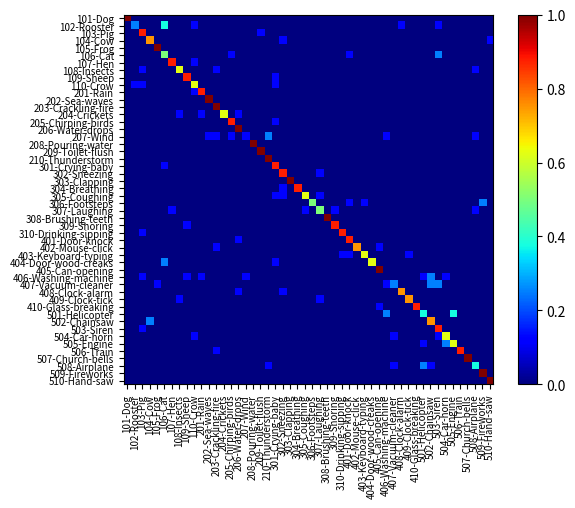

The script that saved this image:
import numpy as np
import matplotlib.pyplot as plt
from pylab import *


def ConfusionMatrixPng(cm, classlist):
    # convert lists to np.array
    cm_np = np.array(cm)
    norm_conf = np.true_divide(cm_np, cm_np.sum(1, keepdims=True))

    fig = plt.figure()
    plt.clf()
    ax = fig.add_subplot(111)
    ax.set_aspect(1)
    res = ax.imshow(np.array(norm_conf), cmap=plt.cm.jet, interpolation='nearest')

    width = len(cm)
    height = len(cm[0])
    cb = fig.colorbar(res)
    alphabet = classlist
    plt.xticks(fontsize=7)
    plt.yticks(fontsize=7)
    locs, labels = plt.xticks(range(width), alphabet[:width])
    for t in labels:
        t.set_rotation(90)

    plt.yticks(range(height), alphabet[:height])
    plt.savefig('confusion_matrix.png', format='png')
    plt.show()


if __name__ == '__main__':
    cm = [
        [
            8, 0, 0, 0, 0, 0, 0, 0, 0, 0, 0, 0, 0, 0, 0, 0, 0, 0, 0, 0, 0, 0, 0, 0, 0, 0, 0, 0, 0, 0, 0, 0, 0, 0, 0, 0,
            0, 0, 0, 0, 0, 0, 0, 0, 0, 0, 0, 0, 0, 0],
        [
            0, 2, 0, 0, 0, 3, 0, 0, 0, 1, 0, 0, 0, 0, 0, 0, 0, 0, 0, 0, 0, 0, 0, 0, 0, 0, 0, 0, 0, 0, 0, 0, 0, 0, 0, 0,
            0, 1, 0, 0, 0, 0, 1, 0, 0, 0, 0, 0, 0, 0],
        [
            0, 0, 7, 0, 0, 0, 0, 0, 0, 0, 0, 0, 0, 0, 0, 0, 0, 0, 1, 0, 0, 0, 0, 0, 0, 0, 0, 0, 0, 0, 0, 0, 0, 0, 0, 0,
            0, 0, 0, 0, 0, 0, 0, 0, 0, 0, 0, 0, 0, 0],
        [
            0, 0, 0, 6, 0, 0, 0, 0, 0, 0, 0, 0, 0, 0, 0, 0, 0, 0, 0, 0, 0, 1, 0, 0, 0, 0, 0, 0, 0, 0, 0, 0, 0, 0, 0, 0,
            0, 0, 0, 0, 0, 0, 0, 0, 0, 0, 0, 0, 0, 1],
        [
            0, 0, 0, 0, 8, 0, 0, 0, 0, 0, 0, 0, 0, 0, 0, 0, 0, 0, 0, 0, 0, 0, 0, 0, 0, 0, 0, 0, 0, 0, 0, 0, 0, 0, 0, 0,
            0, 0, 0, 0, 0, 0, 0, 0, 0, 0, 0, 0, 0, 0],
        [
            0, 0, 0, 0, 0, 4, 0, 0, 0, 0, 0, 0, 0, 0, 1, 0, 0, 0, 0, 0, 0, 0, 0, 0, 0, 0, 0, 0, 0, 0, 1, 0, 0, 0, 0, 0,
            0, 0, 0, 0, 0, 0, 2, 0, 0, 0, 0, 0, 0, 0],
        [
            0, 0, 0, 0, 0, 0, 7, 0, 0, 1, 0, 0, 0, 0, 0, 0, 0, 0, 0, 0, 0, 0, 0, 0, 0, 0, 0, 0, 0, 0, 0, 0, 0, 0, 0, 0,
            0, 0, 0, 0, 0, 0, 0, 0, 0, 0, 0, 0, 0, 0],
        [
            0, 0, 1, 0, 0, 0, 0, 5, 0, 0, 0, 0, 1, 0, 0, 0, 0, 0, 0, 0, 0, 0, 0, 0, 0, 0, 0, 0, 0, 0, 0, 0, 0, 0, 0, 0,
            0, 0, 0, 0, 0, 0, 0, 0, 0, 0, 0, 1, 0, 0],
        [
            0, 0, 0, 0, 0, 0, 0, 0, 7, 0, 0, 0, 0, 0, 0, 0, 0, 0, 0, 0, 1, 0, 0, 0, 0, 0, 0, 0, 0, 0, 0, 0, 0, 0, 0, 0,
            0, 0, 0, 0, 0, 0, 0, 0, 0, 0, 0, 0, 0, 0],
        [
            0, 1, 1, 0, 0, 0, 0, 0, 0, 5, 0, 0, 0, 0, 0, 0, 0, 0, 0, 0, 1, 0, 0, 0, 0, 0, 0, 0, 0, 0, 0, 0, 0, 0, 0, 0,
            0, 0, 0, 0, 0, 0, 0, 0, 0, 0, 0, 0, 0, 0],
        [
            0, 0, 0, 0, 0, 0, 0, 0, 0, 1, 7, 0, 0, 0, 0, 0, 0, 0, 0, 0, 0, 0, 0, 0, 0, 0, 0, 0, 0, 0, 0, 0, 0, 0, 0, 0,
            0, 0, 0, 0, 0, 0, 0, 0, 0, 0, 0, 0, 0, 0],
        [
            0, 0, 0, 0, 0, 0, 0, 0, 0, 0, 0, 8, 0, 0, 0, 0, 0, 0, 0, 0, 0, 0, 0, 0, 0, 0, 0, 0, 0, 0, 0, 0, 0, 0, 0, 0,
            0, 0, 0, 0, 0, 0, 0, 0, 0, 0, 0, 0, 0, 0],
        [
            0, 0, 0, 0, 0, 0, 0, 0, 0, 0, 0, 0, 8, 0, 0, 0, 0, 0, 0, 0, 0, 0, 0, 0, 0, 0, 0, 0, 0, 0, 0, 0, 0, 0, 0, 0,
            0, 0, 0, 0, 0, 0, 0, 0, 0, 0, 0, 0, 0, 0],
        [
            0, 0, 0, 0, 0, 0, 0, 1, 0, 0, 1, 0, 0, 5, 0, 1, 0, 0, 0, 0, 0, 0, 0, 0, 0, 0, 0, 0, 0, 0, 0, 0, 0, 0, 0, 0,
            0, 0, 0, 0, 0, 0, 0, 0, 0, 0, 0, 0, 0, 0],
        [
            0, 0, 0, 0, 0, 0, 0, 0, 0, 0, 0, 0, 0, 0, 7, 0, 0, 0, 0, 0, 1, 0, 0, 0, 0, 0, 0, 0, 0, 0, 0, 0, 0, 0, 0, 0,
            0, 0, 0, 0, 0, 0, 0, 0, 0, 0, 0, 0, 0, 0],
        [
            0, 0, 0, 0, 0, 0, 0, 0, 0, 0, 0, 0, 0, 0, 0, 8, 0, 0, 0, 0, 0, 0, 0, 0, 0, 0, 0, 0, 0, 0, 0, 0, 0, 0, 0, 0,
            0, 0, 0, 0, 0, 0, 0, 0, 0, 0, 0, 0, 0, 0],
        [
            0, 0, 0, 0, 0, 0, 0, 0, 0, 0, 0, 1, 1, 0, 1, 0, 1, 0, 0, 2, 0, 0, 0, 0, 0, 0, 0, 0, 0, 0, 0, 0, 0, 0, 0, 1,
            0, 0, 0, 0, 0, 0, 0, 0, 0, 0, 0, 1, 0, 0],
        [
            0, 0, 0, 0, 0, 0, 0, 0, 0, 0, 0, 0, 0, 0, 0, 0, 0, 8, 0, 0, 0, 0, 0, 0, 0, 0, 0, 0, 0, 0, 0, 0, 0, 0, 0, 0,
            0, 0, 0, 0, 0, 0, 0, 0, 0, 0, 0, 0, 0, 0],
        [
            0, 0, 0, 0, 0, 0, 0, 0, 0, 0, 0, 0, 0, 0, 0, 0, 0, 0, 8, 0, 0, 0, 0, 0, 0, 0, 0, 0, 0, 0, 0, 0, 0, 0, 0, 0,
            0, 0, 0, 0, 0, 0, 0, 0, 0, 0, 0, 0, 0, 0],
        [
            0, 0, 0, 0, 0, 0, 0, 0, 0, 0, 0, 0, 0, 0, 0, 0, 0, 0, 0, 8, 0, 0, 0, 0, 0, 0, 0, 0, 0, 0, 0, 0, 0, 0, 0, 0,
            0, 0, 0, 0, 0, 0, 0, 0, 0, 0, 0, 0, 0, 0],
        [
            0, 0, 0, 0, 0, 1, 0, 0, 0, 0, 0, 0, 0, 0, 0, 0, 0, 0, 0, 0, 7, 0, 0, 0, 0, 0, 0, 0, 0, 0, 0, 0, 0, 0, 0, 0,
            0, 0, 0, 0, 0, 0, 0, 0, 0, 0, 0, 0, 0, 0],
        [
            0, 0, 0, 0, 0, 0, 0, 0, 0, 0, 0, 0, 0, 0, 0, 0, 0, 0, 0, 0, 0, 7, 0, 0, 0, 0, 1, 0, 0, 0, 0, 0, 0, 0, 0, 0,
            0, 0, 0, 0, 0, 0, 0, 0, 0, 0, 0, 0, 0, 0],
        [
            0, 0, 0, 0, 0, 0, 0, 0, 0, 0, 0, 0, 0, 0, 0, 0, 0, 0, 0, 0, 0, 0, 8, 0, 0, 0, 0, 0, 0, 0, 0, 0, 0, 0, 0, 0,
            0, 0, 0, 0, 0, 0, 0, 0, 0, 0, 0, 0, 0, 0],
        [
            0, 0, 0, 0, 0, 0, 0, 0, 0, 0, 0, 0, 0, 0, 0, 0, 0, 0, 0, 0, 0, 1, 0, 7, 0, 0, 0, 0, 0, 0, 0, 0, 0, 0, 0, 0,
            0, 0, 0, 0, 0, 0, 0, 0, 0, 0, 0, 0, 0, 0],
        [
            0, 0, 0, 0, 0, 0, 0, 0, 0, 0, 0, 0, 0, 0, 0, 0, 0, 0, 0, 0, 1, 1, 0, 0, 5, 0, 1, 0, 0, 0, 0, 0, 0, 0, 0, 0,
            0, 0, 0, 0, 0, 0, 0, 0, 0, 0, 0, 0, 0, 0],
        [
            0, 0, 0, 0, 0, 0, 0, 0, 0, 0, 0, 0, 0, 0, 0, 0, 0, 0, 0, 0, 0, 0, 0, 0, 0, 4, 0, 0, 0, 0, 1, 0, 1, 0, 0, 0,
            0, 0, 0, 0, 0, 0, 0, 0, 0, 0, 0, 0, 2, 0],
        [
            0, 0, 0, 0, 0, 0, 1, 0, 0, 0, 0, 0, 0, 0, 0, 0, 0, 0, 0, 0, 0, 0, 0, 0, 1, 0, 4, 0, 1, 0, 0, 0, 0, 0, 0, 0,
            0, 0, 0, 0, 0, 0, 0, 0, 0, 0, 0, 1, 0, 0],
        [
            0, 0, 0, 0, 0, 0, 0, 0, 0, 0, 0, 0, 0, 0, 0, 0, 0, 0, 0, 0, 0, 0, 0, 0, 0, 0, 0, 8, 0, 0, 0, 0, 0, 0, 0, 0,
            0, 0, 0, 0, 0, 0, 0, 0, 0, 0, 0, 0, 0, 0],
        [
            0, 0, 0, 0, 0, 0, 0, 0, 1, 0, 0, 0, 0, 0, 0, 0, 0, 0, 0, 0, 0, 0, 0, 0, 0, 0, 0, 0, 7, 0, 0, 0, 0, 0, 0, 0,
            0, 0, 0, 0, 0, 0, 0, 0, 0, 0, 0, 0, 0, 0],
        [
            0, 0, 1, 0, 0, 0, 0, 0, 0, 0, 0, 0, 0, 0, 0, 0, 0, 0, 0, 0, 0, 0, 0, 0, 0, 0, 0, 0, 0, 7, 0, 0, 0, 0, 0, 0,
            0, 0, 0, 0, 0, 0, 0, 0, 0, 0, 0, 0, 0, 0],
        [
            0, 0, 0, 0, 0, 0, 0, 0, 0, 0, 0, 0, 0, 0, 0, 1, 0, 0, 0, 0, 0, 0, 0, 0, 0, 0, 0, 0, 0, 0, 7, 0, 0, 0, 0, 0,
            0, 0, 0, 0, 0, 0, 0, 0, 0, 0, 0, 0, 0, 0],
        [
            0, 0, 0, 0, 0, 0, 0, 0, 0, 0, 0, 0, 1, 0, 0, 0, 0, 0, 0, 0, 0, 0, 0, 0, 0, 0, 0, 0, 0, 0, 0, 6, 0, 0, 1, 0,
            0, 0, 0, 0, 0, 0, 0, 0, 0, 0, 0, 0, 0, 0],
        [
            0, 0, 0, 0, 0, 0, 0, 0, 0, 0, 0, 0, 0, 0, 0, 0, 0, 0, 0, 0, 0, 0, 0, 0, 0, 0, 0, 0, 0, 1, 1, 0, 5, 0, 0, 0,
            0, 0, 1, 0, 0, 0, 0, 0, 0, 0, 0, 0, 0, 0],
        [
            0, 0, 0, 0, 0, 2, 0, 0, 0, 0, 0, 0, 0, 0, 0, 0, 0, 0, 0, 0, 1, 0, 0, 0, 0, 0, 0, 0, 0, 0, 0, 0, 0, 5, 0, 0,
            0, 0, 0, 0, 0, 0, 0, 0, 0, 0, 0, 0, 0, 0],
        [
            0, 0, 0, 0, 0, 0, 0, 0, 0, 0, 0, 0, 0, 0, 0, 0, 0, 0, 0, 0, 0, 0, 0, 0, 0, 0, 0, 0, 0, 0, 0, 0, 0, 0, 8, 0,
            0, 0, 0, 0, 0, 0, 0, 0, 0, 0, 0, 0, 0, 0],
        [
            0, 0, 1, 0, 0, 0, 0, 0, 1, 0, 1, 0, 0, 0, 0, 0, 1, 0, 0, 0, 0, 0, 0, 0, 0, 0, 0, 0, 0, 0, 0, 0, 0, 0, 0, 0,
            0, 0, 0, 0, 1, 2, 0, 1, 0, 0, 0, 0, 0, 0],
        [
            0, 0, 0, 0, 1, 0, 0, 0, 0, 0, 0, 0, 0, 0, 0, 0, 0, 0, 0, 0, 0, 0, 0, 0, 0, 0, 0, 0, 0, 0, 0, 0, 0, 0, 0, 1,
            2, 0, 0, 0, 0, 2, 2, 0, 0, 0, 0, 0, 0, 0],
        [
            0, 0, 0, 0, 0, 0, 0, 0, 0, 0, 0, 0, 0, 0, 0, 1, 0, 0, 0, 0, 0, 1, 0, 0, 0, 0, 0, 0, 0, 0, 0, 0, 0, 0, 0, 0,
            0, 6, 0, 0, 0, 0, 0, 0, 0, 0, 0, 0, 0, 0],
        [
            0, 0, 0, 0, 0, 0, 0, 1, 0, 0, 0, 0, 0, 0, 0, 0, 0, 0, 0, 0, 0, 0, 0, 0, 0, 0, 1, 0, 0, 0, 0, 0, 0, 0, 0, 0,
            0, 0, 6, 0, 0, 0, 0, 0, 0, 0, 0, 0, 0, 0],
        [
            0, 0, 0, 0, 0, 0, 0, 0, 0, 0, 0, 0, 0, 0, 0, 0, 0, 0, 0, 0, 0, 0, 0, 0, 0, 0, 0, 0, 0, 0, 0, 0, 0, 0, 1, 0,
            0, 0, 0, 7, 0, 0, 0, 0, 0, 0, 0, 0, 0, 0],
        [
            0, 0, 0, 0, 0, 0, 0, 0, 0, 0, 0, 0, 0, 0, 0, 0, 0, 0, 0, 0, 0, 0, 0, 0, 0, 0, 0, 0, 0, 0, 0, 0, 0, 0, 0, 2,
            0, 0, 0, 0, 3, 0, 0, 0, 3, 0, 0, 0, 0, 0],
        [
            0, 0, 0, 2, 0, 0, 0, 0, 0, 0, 0, 0, 0, 0, 0, 0, 0, 0, 0, 0, 0, 0, 0, 0, 0, 0, 0, 0, 0, 0, 0, 0, 0, 0, 0, 0,
            0, 0, 0, 0, 0, 6, 0, 0, 0, 0, 0, 0, 0, 0],
        [
            0, 0, 1, 0, 0, 0, 0, 0, 0, 0, 0, 0, 0, 0, 0, 0, 0, 0, 0, 0, 0, 0, 0, 0, 0, 0, 0, 0, 0, 0, 0, 0, 0, 0, 0, 0,
            0, 0, 0, 0, 0, 0, 7, 0, 0, 0, 0, 0, 0, 0],
        [
            0, 0, 0, 0, 0, 0, 0, 0, 0, 1, 0, 0, 0, 0, 0, 0, 0, 0, 0, 0, 0, 0, 0, 0, 0, 0, 0, 0, 0, 0, 0, 0, 0, 0, 0, 0,
            1, 0, 0, 0, 0, 0, 1, 5, 0, 0, 0, 0, 0, 0],
        [
            0, 0, 0, 0, 0, 0, 0, 0, 0, 0, 0, 0, 0, 0, 0, 0, 0, 0, 0, 0, 0, 0, 0, 0, 0, 0, 0, 0, 0, 0, 0, 0, 0, 0, 0, 0,
            0, 0, 0, 0, 1, 0, 0, 2, 5, 0, 0, 0, 0, 0],
        [
            0, 0, 0, 0, 0, 0, 0, 0, 0, 0, 0, 0, 1, 0, 0, 0, 0, 0, 0, 0, 0, 0, 0, 0, 0, 0, 0, 0, 0, 0, 0, 0, 0, 0, 0, 0,
            0, 0, 0, 0, 0, 0, 0, 0, 0, 7, 0, 0, 0, 0],
        [
            0, 0, 0, 0, 0, 0, 0, 0, 0, 0, 0, 0, 0, 0, 0, 0, 0, 0, 0, 0, 0, 0, 0, 0, 0, 0, 0, 0, 0, 0, 0, 0, 0, 0, 0, 0,
            0, 0, 0, 0, 0, 0, 0, 0, 0, 0, 8, 0, 0, 0],
        [
            0, 0, 0, 0, 0, 0, 0, 0, 0, 0, 0, 0, 0, 0, 0, 0, 0, 0, 0, 1, 0, 0, 0, 0, 0, 0, 0, 0, 0, 0, 0, 0, 0, 0, 0, 0,
            1, 0, 0, 0, 2, 1, 0, 0, 0, 0, 0, 3, 0, 0],
        [
            0, 0, 0, 0, 0, 0, 0, 0, 0, 0, 0, 0, 0, 0, 0, 0, 0, 0, 0, 0, 0, 0, 0, 0, 0, 0, 0, 0, 0, 0, 0, 0, 0, 0, 0, 0,
            0, 0, 0, 0, 0, 0, 0, 0, 0, 0, 0, 0, 8, 0],
        [
            0, 0, 0, 0, 0, 0, 0, 0, 0, 0, 0, 0, 0, 0, 0, 0, 0, 0, 0, 0, 0, 0, 0, 0, 0, 0, 0, 0, 0, 0, 0, 0, 0, 0, 0, 0,
            0, 0, 0, 0, 0, 0, 0, 0, 0, 0, 0, 0, 0, 8]]

    classes = ['101-Dog',
               '102-Rooster',
               '103-Pig',
               '104-Cow',
               '105-Frog',
               '106-Cat',
               '107-Hen',
               '108-Insects',
               '109-Sheep',
               '110-Crow',
               '201-Rain',
               '202-Sea-waves',
               '203-Crackling-fire',
               '204-Crickets',
               '205-Chirping-birds',
               '206-Water-drops',
               '207-Wind',
               '208-Pouring-water',
               '209-Toilet-flush',
               '210-Thunderstorm',
               '301-Crying-baby',
               '302-Sneezing',
               '303-Clapping',
               '304-Breathing',
               '305-Coughing',
               '306-Footsteps',
               '307-Laughing',
               '308-Brushing-teeth',
               '309-Snoring',
               '310-Drinking-sipping',
               '401-Door-knock',
               '402-Mouse-click',
               '403-Keyboard-typing',
               '404-Door-wood-creaks',
               '405-Can-opening',
               '406-Washing-machine',
               '407-Vacuum-cleaner',
               '408-Clock-alarm',
               '409-Clock-tick',
               '410-Glass-breaking',
               '501-Helicopter',
               '502-Chainsaw',
               '503-Siren',
               '504-Car-horn',
               '505-Engine',
               '506-Train',
               '507-Church-bells',
               '508-Airplane',
               '509-Fireworks',
               '510-Hand-saw'
               ]
    ConfusionMatrixPng(cm, classes)
